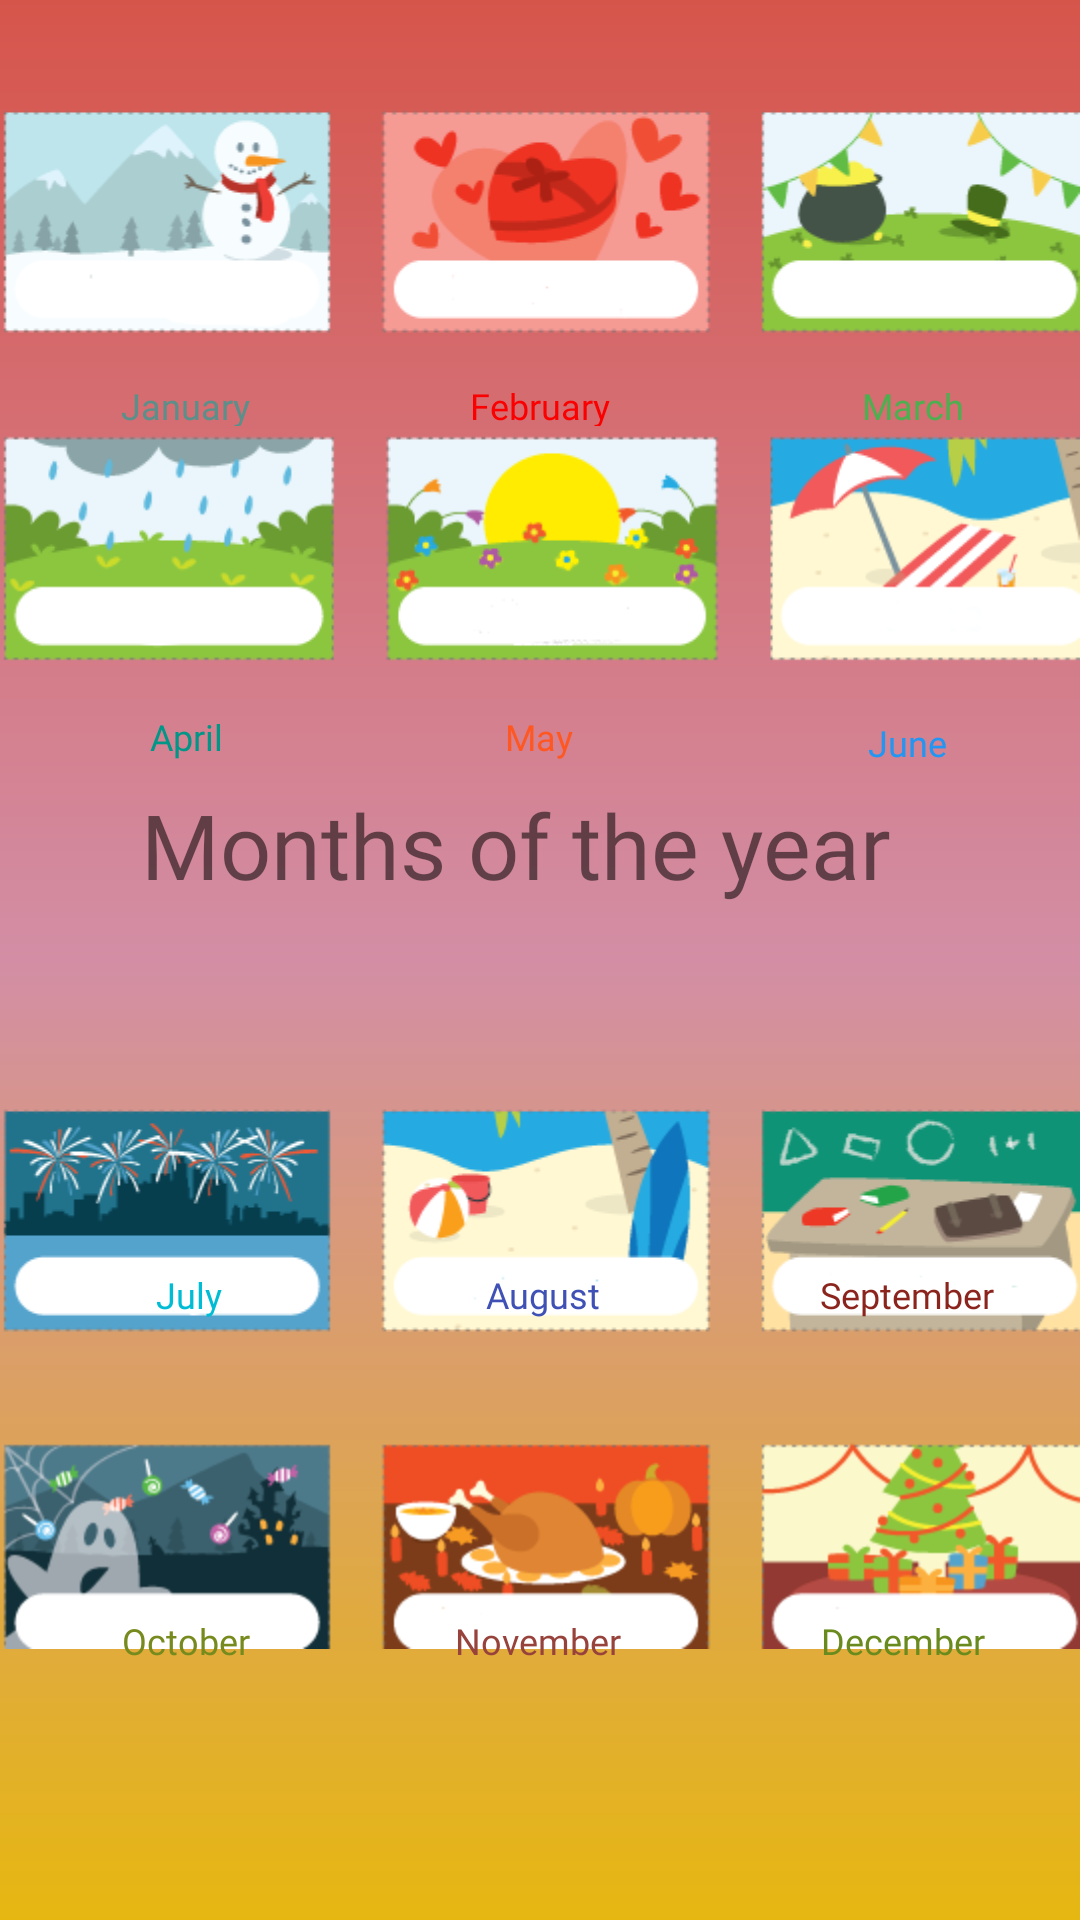

Write the Android layout XML for this screen, with the resource values it uses.
<!-- AndroidManifest.xml: application theme Theme.EnglishApp -->
<!-- res/layout/activity_proper_nouns3.xml -->
<?xml version="1.0" encoding="utf-8"?>
<androidx.constraintlayout.widget.ConstraintLayout xmlns:android="http://schemas.android.com/apk/res/android"
    xmlns:app="http://schemas.android.com/apk/res-auto"
    xmlns:tools="http://schemas.android.com/tools"
    android:layout_width="match_parent"
    android:layout_height="match_parent"
    android:background="@drawable/bg12"
    tools:context=".ProperNouns3">

    <TextView
        android:id="@+id/textView24"
        android:layout_width="313dp"
        android:layout_height="63dp"
        android:fontFamily="@font/baloo"
        android:text="Months of the year"
        android:textSize="30sp"
        app:layout_constraintBottom_toBottomOf="parent"
        app:layout_constraintEnd_toEndOf="parent"
        app:layout_constraintHorizontal_bias="1.0"
        app:layout_constraintStart_toStartOf="parent"
        app:layout_constraintTop_toTopOf="parent"
        app:layout_constraintVertical_bias="0.453" />

    <ImageView
        android:id="@+id/imageView181"
        android:layout_width="wrap_content"
        android:layout_height="wrap_content"
        android:layout_marginTop="16dp"
        app:layout_constraintEnd_toEndOf="parent"
        app:layout_constraintHorizontal_bias="0.0"
        app:layout_constraintStart_toStartOf="parent"
        app:layout_constraintTop_toTopOf="parent"
        app:srcCompat="@drawable/months2" />

    <ImageView
        android:id="@+id/imageView182"
        android:layout_width="wrap_content"
        android:layout_height="wrap_content"
        android:layout_marginTop="120dp"
        app:layout_constraintEnd_toEndOf="parent"
        app:layout_constraintHorizontal_bias="0.0"
        app:layout_constraintStart_toStartOf="parent"
        app:layout_constraintTop_toTopOf="parent"
        app:srcCompat="@drawable/months3" />

    <ImageView
        android:id="@+id/imageView184"
        android:layout_width="wrap_content"
        android:layout_height="wrap_content"
        android:layout_marginBottom="72dp"
        app:layout_constraintBottom_toBottomOf="parent"
        app:layout_constraintEnd_toEndOf="parent"
        app:layout_constraintHorizontal_bias="0.0"
        app:layout_constraintStart_toStartOf="parent"
        app:srcCompat="@drawable/months5" />

    <ImageView
        android:id="@+id/imageView185"
        android:layout_width="wrap_content"
        android:layout_height="wrap_content"
        android:layout_marginBottom="172dp"
        app:layout_constraintBottom_toBottomOf="parent"
        app:layout_constraintEnd_toEndOf="parent"
        app:layout_constraintHorizontal_bias="1.0"
        app:layout_constraintStart_toStartOf="parent"
        app:srcCompat="@drawable/months4" />

    <Button
        android:id="@+id/button179"
        style="@style/Widget.AppCompat.Button.Borderless"
        android:layout_width="112dp"
        android:layout_height="35dp"
        android:layout_marginBottom="488dp"
        android:fontFamily="@font/baloo"
        android:text="January"
        android:textAppearance="@style/TextAppearance.AppCompat.Body1"
        android:textColor="#5C8F8A"
        android:textSize="12sp"
        app:layout_constraintBottom_toBottomOf="parent"
        app:layout_constraintEnd_toEndOf="@+id/imageView182"
        app:layout_constraintHorizontal_bias="0.023"
        app:layout_constraintStart_toStartOf="parent" />

    <Button
        android:id="@+id/button180"
        style="@style/Widget.AppCompat.Button.Borderless"
        android:layout_width="112dp"
        android:layout_height="35dp"
        android:layout_marginBottom="488dp"
        android:fontFamily="@font/baloo"
        android:text="February"
        android:textAppearance="@style/TextAppearance.AppCompat.Body1"
        android:textColor="#FA0000"
        android:textSize="12sp"
        app:layout_constraintBottom_toBottomOf="parent"
        app:layout_constraintEnd_toEndOf="@+id/imageView182"
        app:layout_constraintHorizontal_bias="0.498"
        app:layout_constraintStart_toStartOf="parent" />

    <Button
        android:id="@+id/button183"
        style="@style/Widget.AppCompat.Button.Borderless"
        android:layout_width="113dp"
        android:layout_height="37dp"
        android:layout_marginBottom="376dp"
        android:fontFamily="@font/baloo"
        android:text="May"
        android:textAppearance="@style/TextAppearance.AppCompat.Body1"
        android:textColor="#FF5722"
        android:textSize="12sp"
        app:layout_constraintBottom_toBottomOf="parent"
        app:layout_constraintEnd_toEndOf="@+id/imageView182"
        app:layout_constraintHorizontal_bias="0.498"
        app:layout_constraintStart_toStartOf="parent" />

    <Button
        android:id="@+id/button184"
        style="@style/Widget.AppCompat.Button.Borderless"
        android:layout_width="115dp"
        android:layout_height="41dp"
        android:layout_marginBottom="372dp"
        android:fontFamily="@font/baloo"
        android:text="June"
        android:textAppearance="@style/TextAppearance.AppCompat.Body1"
        android:textColor="#2196F3"
        android:textSize="12sp"
        app:layout_constraintBottom_toBottomOf="parent"
        app:layout_constraintEnd_toEndOf="@+id/imageView182"
        app:layout_constraintHorizontal_bias="1.0"
        app:layout_constraintStart_toStartOf="parent" />

    <Button
        android:id="@+id/button185"
        style="@style/Widget.AppCompat.Button.Borderless"
        android:layout_width="115dp"
        android:layout_height="41dp"
        android:layout_marginBottom="188dp"
        android:fontFamily="@font/baloo"
        android:text="July"
        android:textAppearance="@style/TextAppearance.AppCompat.Body1"
        android:textColor="#00BCD4"
        android:textSize="12sp"
        app:layout_constraintBottom_toBottomOf="parent"
        app:layout_constraintEnd_toEndOf="@+id/imageView182"
        app:layout_constraintHorizontal_bias="0.023"
        app:layout_constraintStart_toStartOf="parent" />

    <Button
        android:id="@+id/button186"
        style="@style/Widget.AppCompat.Button.Borderless"
        android:layout_width="115dp"
        android:layout_height="41dp"
        android:layout_marginBottom="188dp"
        android:fontFamily="@font/baloo"
        android:text="August"
        android:textAppearance="@style/TextAppearance.AppCompat.Body1"
        android:textColor="#3F51B5"
        android:textSize="12sp"
        app:layout_constraintBottom_toBottomOf="parent"
        app:layout_constraintEnd_toEndOf="@+id/imageView182"
        app:layout_constraintHorizontal_bias="0.503"
        app:layout_constraintStart_toStartOf="parent" />

    <Button
        android:id="@+id/button187"
        style="@style/Widget.AppCompat.Button.Borderless"
        android:layout_width="115dp"
        android:layout_height="41dp"
        android:layout_marginBottom="188dp"
        android:fontFamily="@font/baloo"
        android:text="September"
        android:textAppearance="@style/TextAppearance.AppCompat.Body1"
        android:textColor="#8A241D"
        android:textSize="12sp"
        app:layout_constraintBottom_toBottomOf="parent"
        app:layout_constraintEnd_toEndOf="@+id/imageView182"
        app:layout_constraintHorizontal_bias="1.0"
        app:layout_constraintStart_toStartOf="parent" />

    <Button
        android:id="@+id/button188"
        style="@style/Widget.AppCompat.Button.Borderless"
        android:layout_width="111dp"
        android:layout_height="42dp"
        android:layout_marginBottom="72dp"
        android:fontFamily="@font/baloo"
        android:text="October"
        android:textAppearance="@style/TextAppearance.AppCompat.Body1"
        android:textColor="#768A1D"
        android:textSize="12sp"
        app:layout_constraintBottom_toBottomOf="parent"
        app:layout_constraintEnd_toEndOf="@+id/imageView182"
        app:layout_constraintHorizontal_bias="0.026"
        app:layout_constraintStart_toStartOf="parent" />

    <Button
        android:id="@+id/button189"
        style="@style/Widget.AppCompat.Button.Borderless"
        android:layout_width="111dp"
        android:layout_height="42dp"
        android:layout_marginBottom="72dp"
        android:fontFamily="@font/baloo"
        android:text="November"
        android:textAppearance="@style/TextAppearance.AppCompat.Body1"
        android:textColor="#98423C"
        android:textSize="12sp"
        app:layout_constraintBottom_toBottomOf="parent"
        app:layout_constraintEnd_toEndOf="@+id/imageView182"
        app:layout_constraintHorizontal_bias="0.496"
        app:layout_constraintStart_toStartOf="parent" />

    <Button
        android:id="@+id/button190"
        style="@style/Widget.AppCompat.Button.Borderless"
        android:layout_width="111dp"
        android:layout_height="42dp"
        android:layout_marginBottom="72dp"
        android:fontFamily="@font/baloo"
        android:text="December"
        android:textAppearance="@style/TextAppearance.AppCompat.Body1"
        android:textColor="#698A1D"
        android:textSize="12sp"
        app:layout_constraintBottom_toBottomOf="parent"
        app:layout_constraintEnd_toEndOf="@+id/imageView182"
        app:layout_constraintHorizontal_bias="0.986"
        app:layout_constraintStart_toStartOf="parent" />

    <Button
        android:id="@+id/button181"
        style="@style/Widget.AppCompat.Button.Borderless"
        android:layout_width="112dp"
        android:layout_height="35dp"
        android:layout_marginBottom="488dp"
        android:fontFamily="@font/baloo"
        android:text="March"
        android:textAppearance="@style/TextAppearance.AppCompat.Body1"
        android:textColor="#4CAF50"
        android:textSize="12sp"
        app:layout_constraintBottom_toBottomOf="parent"
        app:layout_constraintEnd_toEndOf="@+id/imageView182"
        app:layout_constraintHorizontal_bias="1.0"
        app:layout_constraintStart_toStartOf="parent" />

    <Button
        android:id="@+id/button182"
        style="@style/Widget.AppCompat.Button.Borderless"
        android:layout_width="113dp"
        android:layout_height="37dp"
        android:layout_marginBottom="376dp"
        android:fontFamily="@font/baloo"
        android:text="April"
        android:textAppearance="@style/TextAppearance.AppCompat.Body1"
        android:textColor="#009688"
        android:textSize="12sp"
        app:layout_constraintBottom_toBottomOf="parent"
        app:layout_constraintEnd_toEndOf="@+id/imageView182"
        app:layout_constraintHorizontal_bias="0.023"
        app:layout_constraintStart_toStartOf="parent" />

</androidx.constraintlayout.widget.ConstraintLayout>
<!-- resources referenced by this layout -->
<resources>
  <!-- drawable bg12 (drawable) -->
  <?xml version="1.0" encoding="utf-8"?>
  <shape xmlns:android="http://schemas.android.com/apk/res/android">
      <gradient
          android:startColor="#D6554B"
          android:centerColor="#D38EA5"
          android:endColor="#E6B711"
          android:angle="270"/>
  
  
  </shape>
  <!-- drawable months2: png bitmap (drawable, 22269 bytes) -->
  <!-- drawable months3: png bitmap (drawable, 21324 bytes) -->
  <!-- drawable months4: png bitmap (drawable, 23870 bytes) -->
  <!-- drawable months5: png bitmap (drawable, 27935 bytes) -->
  <style name="Theme.EnglishApp" parent="Theme.MaterialComponents.DayNight.DarkActionBar">
          
          <item name="colorPrimary">@color/purple_500</item>
          <item name="colorPrimaryVariant">@color/purple_700</item>
          <item name="colorOnPrimary">@color/white</item>
          
          <item name="colorSecondary">@color/teal_200</item>
          <item name="colorSecondaryVariant">@color/teal_700</item>
          <item name="colorOnSecondary">@color/black</item>
          
          <item name="android:statusBarColor" tools:targetApi="l">?attr/colorPrimaryVariant</item>
          
      </style>
  <color name="purple_500">#FF6200EE</color>
  <color name="purple_700">#FF3700B3</color>
  <color name="white">#FFFFFFFF</color>
  <color name="teal_200">#FF03DAC5</color>
  <color name="teal_700">#FF018786</color>
  <color name="black">#FF000000</color>
</resources>
